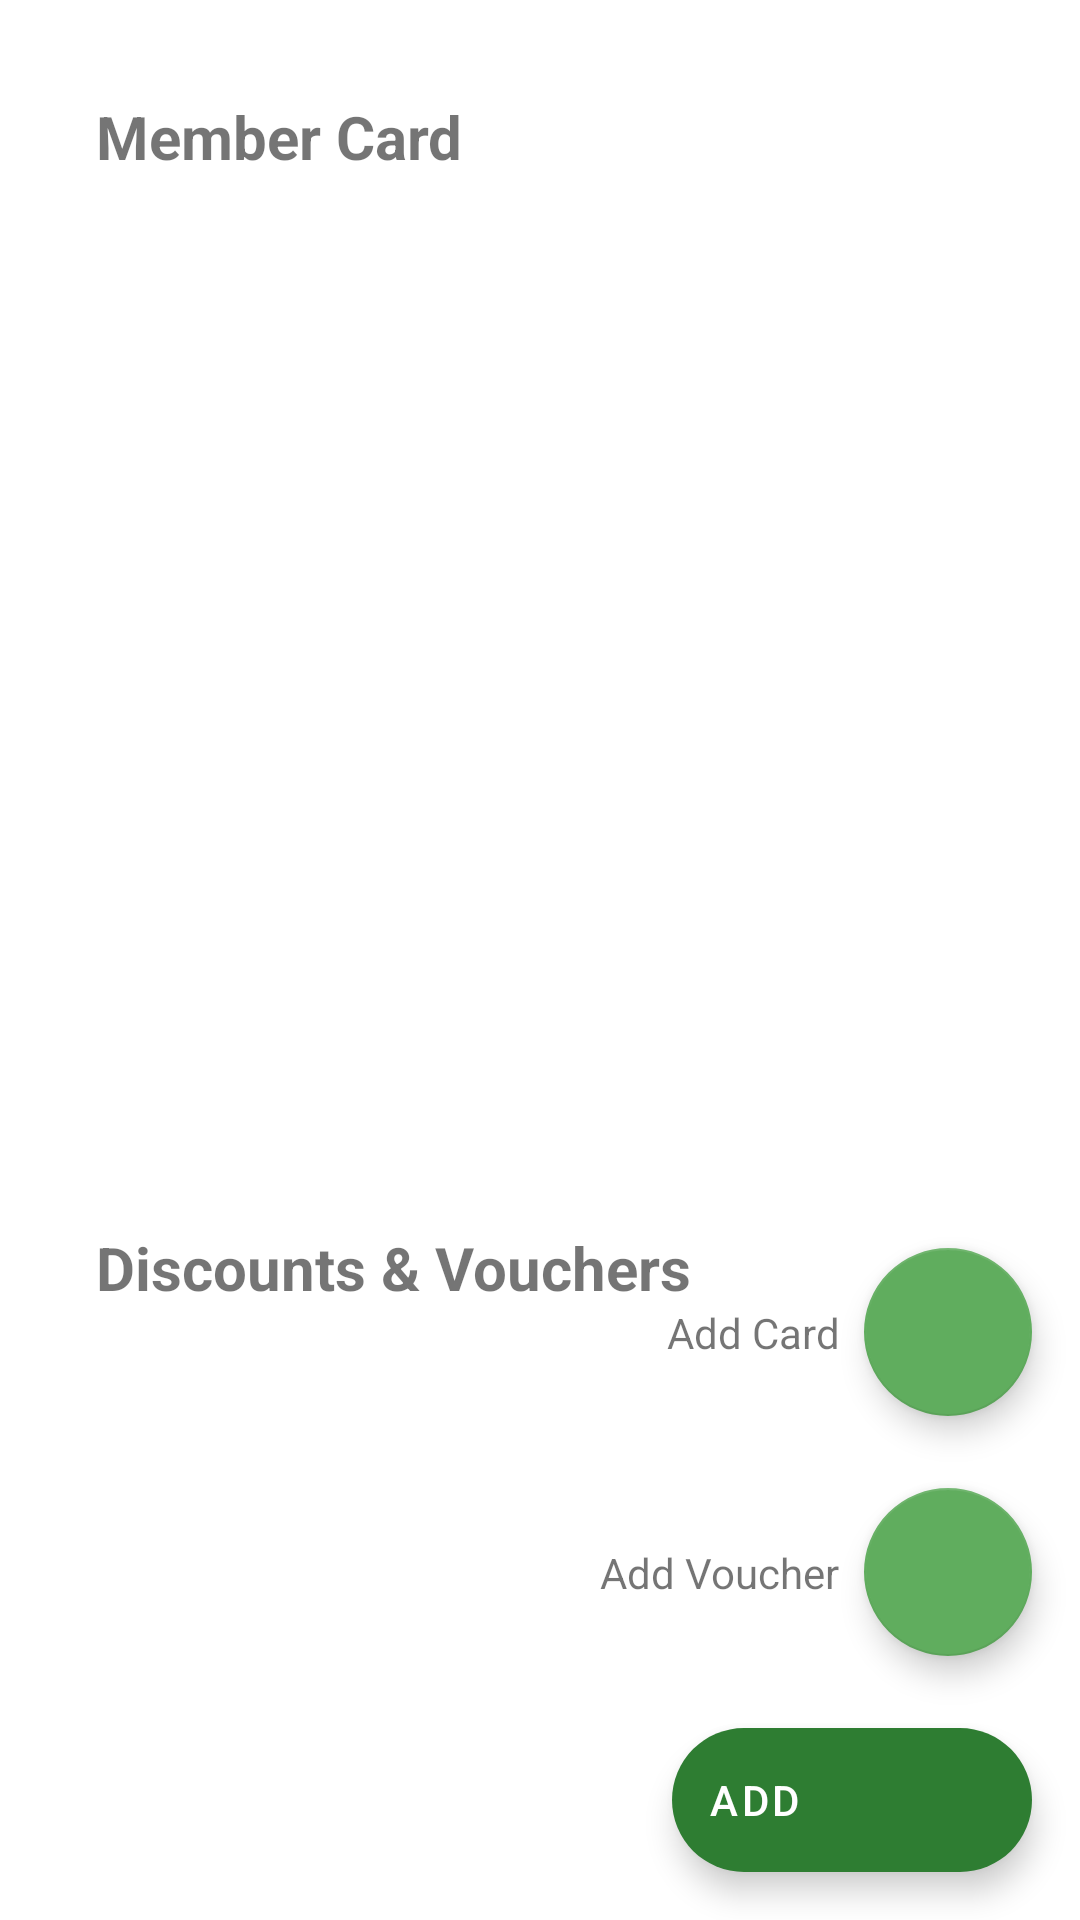

Write the Android layout XML for this screen, with the resource values it uses.
<!-- AndroidManifest.xml: application theme Theme.GOcery -->
<!-- res/layout/fragment_overview.xml -->
<?xml version="1.0" encoding="utf-8"?>
<FrameLayout xmlns:android="http://schemas.android.com/apk/res/android"
    xmlns:app="http://schemas.android.com/apk/res-auto"
    xmlns:tools="http://schemas.android.com/tools"
    android:layout_width="match_parent"
    android:layout_height="match_parent"
    tools:context=".card_voucher.OverviewFragment">

    <LinearLayout
        android:layout_width="match_parent"
        android:layout_height="match_parent"
        android:orientation="vertical">

        <TextView
            android:id="@+id/TV_label_card"
            android:layout_width="wrap_content"
            android:layout_height="wrap_content"
            android:layout_marginStart="32dp"
            android:layout_marginTop="32dp"
            android:fontFamily="sans-serif"
            android:text="Member Card"
            style="@style/section_title"
            />

        <TextView
            android:id="@+id/TV_label_voucher"
            android:layout_width="wrap_content"
            android:layout_height="wrap_content"
            android:layout_marginStart="32dp"
            android:layout_marginTop="350dp"
            android:fontFamily="sans-serif"
            android:text="Discounts &amp; Vouchers"
            style="@style/section_title"
            app:layout_constraintStart_toStartOf="parent"
            app:layout_constraintTop_toTopOf="parent" />

        <LinearLayout
            android:layout_width="match_parent"
            android:layout_height="match_parent"
            android:orientation="vertical"
            android:padding="30dp">

            <ListView
                android:id="@+id/LV_voucher_list"
                android:layout_width="match_parent"
                android:layout_height="match_parent"
                android:divider="@null"
                android:dividerHeight="0dp"
                />
        </LinearLayout>

        

    </LinearLayout>

    <androidx.constraintlayout.widget.ConstraintLayout
        android:layout_width="match_parent"
        android:layout_height="match_parent">


        

        <com.google.android.material.floatingactionbutton.ExtendedFloatingActionButton
            android:id="@+id/Btn_ExtendedAdd"
            android:layout_width="wrap_content"
            android:layout_height="wrap_content"
            android:layout_gravity="end"
            android:layout_marginEnd="16dp"
            android:layout_marginBottom="16dp"
            android:contentDescription="Add"
            android:text="Add"
            android:textColor="@color/white"
            android:tint="@color/white"
            app:backgroundTint="@color/goceryPrimary"
            app:icon="@drawable/ic_add_black_24dp"
            app:layout_constraintBottom_toBottomOf="parent"
            app:layout_constraintEnd_toEndOf="parent" />

        
        <com.google.android.material.floatingactionbutton.FloatingActionButton
            android:id="@+id/Btn_AddNewCard"
            android:layout_width="wrap_content"
            android:layout_height="wrap_content"
            android:layout_marginBottom="24dp"
            android:contentDescription="Add Voucher"
            app:backgroundTint="@color/gocerySecondary"
            app:fabSize="normal"
            app:layout_constraintBottom_toTopOf="@+id/Btn_ExtendedAdd"
            app:layout_constraintEnd_toEndOf="@+id/Btn_ExtendedAdd"
            app:srcCompat="@drawable/plus"
            app:tint="@color/white" />

        
        <TextView
            android:id="@+id/TV_AddVoucher"
            android:layout_width="wrap_content"
            android:layout_height="wrap_content"
            android:layout_marginEnd="8dp"
            android:text="Add Voucher"
            app:layout_constraintBottom_toBottomOf="@+id/Btn_AddNewCard"
            app:layout_constraintEnd_toStartOf="@+id/Btn_AddNewCard"
            app:layout_constraintTop_toTopOf="@+id/Btn_AddNewCard" />

        
        <com.google.android.material.floatingactionbutton.FloatingActionButton
            android:id="@+id/Btn_AddCard"
            android:layout_width="wrap_content"
            android:layout_height="wrap_content"
            android:layout_marginBottom="24dp"
            android:contentDescription="Add Card"
            app:backgroundTint="@color/gocerySecondary"
            app:fabSize="normal"
            app:layout_constraintBottom_toTopOf="@+id/Btn_AddNewCard"
            app:layout_constraintEnd_toEndOf="@+id/Btn_AddNewCard"
            app:layout_constraintStart_toStartOf="@+id/Btn_AddNewCard"
            app:srcCompat="@drawable/plus"
            app:tint="@color/white" />

        
        <TextView
            android:id="@+id/TV_AddCard"
            android:layout_width="wrap_content"
            android:layout_height="wrap_content"
            android:layout_marginEnd="8dp"
            android:text="Add Card"
            app:layout_constraintBottom_toBottomOf="@+id/Btn_AddCard"
            app:layout_constraintEnd_toStartOf="@+id/Btn_AddCard"
            app:layout_constraintTop_toTopOf="@+id/Btn_AddCard" />

        <GridLayout
            android:id="@+id/GL2331"
            android:layout_width="match_parent"
            android:layout_height="wrap_content"
            android:layout_marginTop="59dp"
            android:alignmentMode="alignMargins"
            android:columnCount="1"
            android:columnOrderPreserved="false"
            android:paddingHorizontal="30dp"
            app:layout_constraintEnd_toEndOf="parent"
            app:layout_constraintStart_toStartOf="parent"
            app:layout_constraintTop_toTopOf="parent">

            <LinearLayout
                android:layout_width="match_parent"
                android:layout_height="300dp"
                android:orientation="vertical">

                <GridView
                    android:id="@+id/GV_member_list"
                    android:layout_width="match_parent"
                    android:layout_height="match_parent"
                    android:horizontalSpacing="20dp"
                    android:numColumns="2"
                    android:padding="10dp"
                    android:verticalSpacing="20dp" />
            </LinearLayout>

        </GridLayout>


    </androidx.constraintlayout.widget.ConstraintLayout>
</FrameLayout>
<!-- resources referenced by this layout -->
<resources>
  <color name="goceryPrimary">#2E7D32</color>
  <color name="gocerySecondary">#60AD5E</color>
  <color name="white">#FFFFFFFF</color>
  <style name="section_title">
          <item name="android:textSize">20sp</item>
          <item name="android:textStyle">bold</item>
      </style>
  <style name="Theme.GOcery" parent="Theme.MaterialComponents.DayNight.NoActionBar">
          
          <item name="colorPrimary">@color/goceryPrimary</item>
          <item name="colorPrimaryVariant">@color/goceryPrimary</item>
          <item name="colorOnPrimary">@color/white</item>
          
          <item name="colorSecondary">@color/gocerySecondary</item>
          <item name="colorSecondaryVariant">@color/gocerySecondary</item>
          <item name="colorOnSecondary">@color/white</item>
          
          <item name="android:statusBarColor" tools:targetApi="l">?attr/colorPrimaryVariant</item>
          
  
          
          <item name="emphasisHighAlpha">0.87</item>
          <item name="emphasisMediumAlpha">0.60</item>
          <item name="emphasisLowAlpha">0.38</item>
          <item name="emphasisDividerAlpha">0.1</item>
      </style>
</resources>
